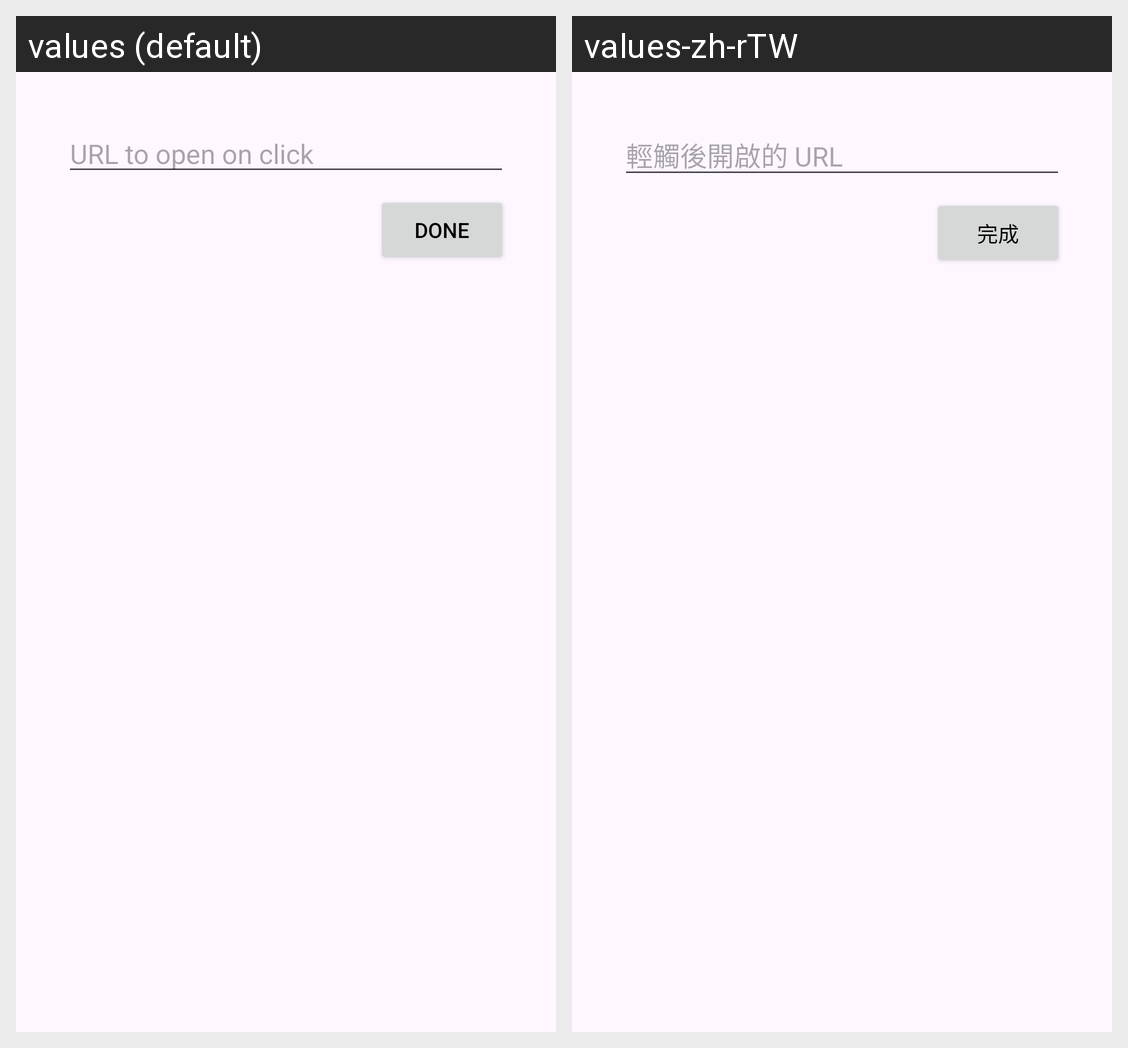

This grid shows one Android layout under two languages. Give, for every string resource on the screen, its name, the default text and each shown locale's text.
Android screen res/layout/url_selection.xml rendered under 2 locales, left to right: values (default), values-zh-rTW. Device: Nexus 5 (rendered at 1080×1920; each locale shown at half size, 540×960, under a caption strip naming it); theme Theme.TransparentWidgetApp.
Strings drawn on this screen, with the default value and each locale's value (text and hints the layout hard-codes, and strings that could not be matched under every locale, appear in the picture but are not listed):

url_selection_url_hint
  values: URL to open on click
  values-zh-rTW: 輕觸後開啟的 URL

url_selection_done
  values: Done
  values-zh-rTW: 完成
